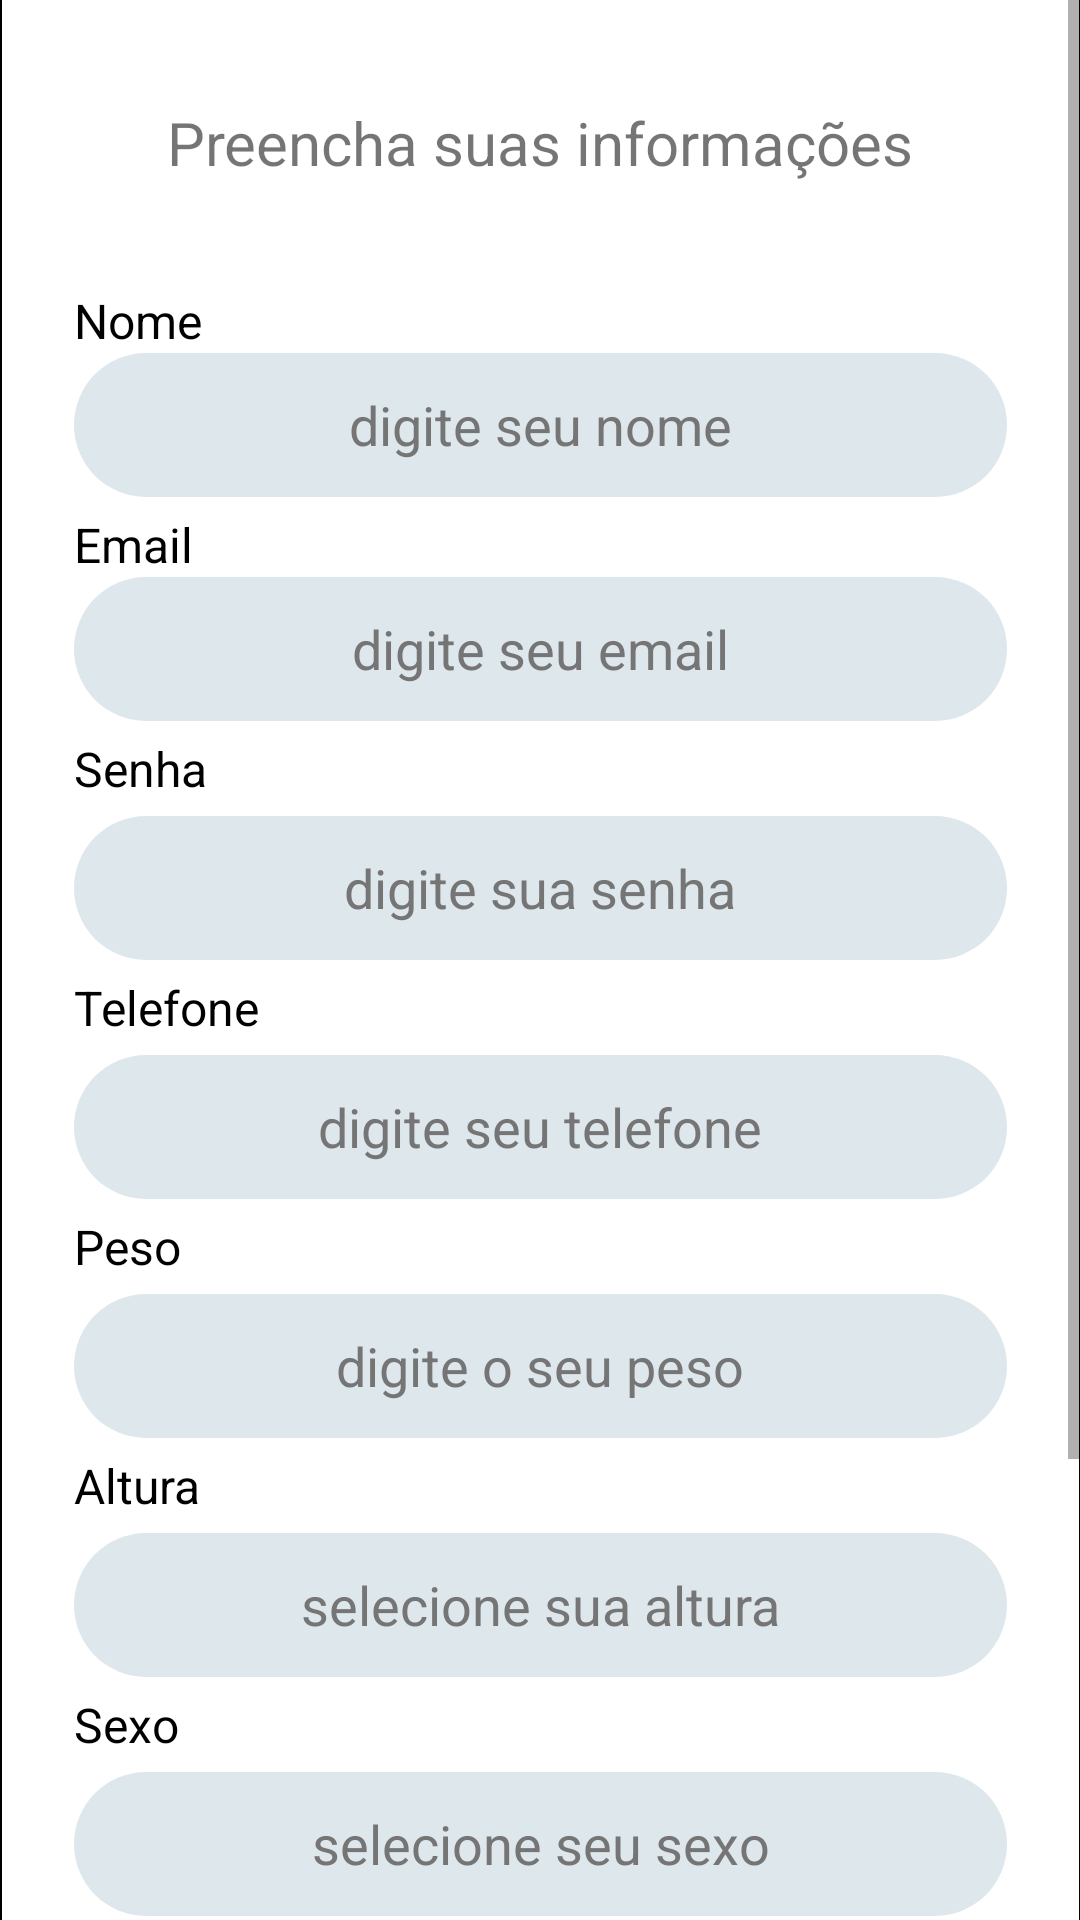

Reconstruct the res/layout file that produces this screen, plus the resources it refers to.
<!-- AndroidManifest.xml: application theme Theme.AppForm -->
<!-- res/layout/activity_formulario.xml -->
<?xml version="1.0" encoding="utf-8"?>
<ScrollView xmlns:android="http://schemas.android.com/apk/res/android"
    xmlns:app="http://schemas.android.com/apk/res-auto"
    xmlns:tools="http://schemas.android.com/tools"
    android:layout_width="match_parent"
    android:layout_height="match_parent"
    android:background="@drawable/background_gradient"
    android:gravity="center"
    android:orientation="vertical"
    android:fillViewport="true"
    tools:context=".FormularioActivity">
    <LinearLayout
        android:layout_width="361dp"
        android:layout_height="481dp"
        android:layout_gravity="center"
        android:background="@drawable/border_background"
        android:orientation="vertical"
        android:layout_marginTop="10dp"
        tools:ignore="TextSizeCheck"
        android:paddingTop="5dp">

        <TextView
            android:id="@+id/text_title_app"
            android:layout_width="match_parent"
            android:layout_height="wrap_content"
            android:layout_marginTop="55dp"

            android:text="@string/apptext"
            android:textAlignment="center"
            android:textSize="50sp" />

        <TextView
            android:id="@+id/text_desc_form"
            android:layout_width="match_parent"
            android:layout_height="wrap_content"
            android:layout_marginTop="5dp"
            android:textColor="@color/black"
            android:text="@string/formul_rio_de_cadastro"
            android:textAlignment="center"
            android:textSize="18sp" />

        <TextView
            android:id="@+id/text_preencher_form"
            android:layout_width="match_parent"
            android:layout_height="wrap_content"
            android:layout_marginTop="60dp"

            android:text="@string/preencha_o_formul_rio_com_suas_informa_es"
            android:textAlignment="center"
            android:textSize="20sp" />

        <TextView
            android:id="@+id/txt_cadastar_nome"
            android:layout_width="match_parent"
            android:layout_height="wrap_content"
            android:layout_marginStart="25dp"
            android:layout_marginTop="35dp"
            android:text="@string/nome"
            android:textColor="@color/black"
            android:textSize="16sp" />

        <EditText
            android:id="@+id/edt_nome"
            android:layout_width="match_parent"
            android:layout_height="wrap_content"
            android:layout_marginLeft="25dp"

            android:layout_marginRight="25dp"

            android:autofillHints=""
            android:background="@drawable/border_text"
            android:ems="10"
            android:gravity="center"
            android:hint="@string/digite_seu_nome"
            android:inputType="textPersonName"
            android:minHeight="48dp"
            android:textColorHint="#757575"
            tools:ignore="DuplicateClickableBoundsCheck,MissingConstraints,TextContrastCheck,VisualLintTextFieldSize"
            tools:layout_editor_absoluteX="34dp"
            tools:layout_editor_absoluteY="168dp" />


        <TextView
            android:id="@+id/txt_cadastar_email"
            android:layout_width="match_parent"
            android:layout_height="wrap_content"
            android:text="@string/email"
            android:layout_marginStart="25dp"
            android:layout_marginTop="5dp"
            android:textColor="@color/black"
            android:textSize="16sp"/>


        <EditText
            android:id="@+id/edt_email"
            android:layout_width="match_parent"
            android:layout_height="wrap_content"
            android:layout_marginLeft="25dp"

            android:layout_marginRight="25dp"
            android:autofillHints=""
            android:background="@drawable/border_text"
            android:ems="10"
            android:gravity="center"
            android:hint="@string/digite_seu_email_cadastro"
            android:inputType="textPersonName"
            android:minHeight="48dp"
            android:textColorHint="#757575"
            tools:ignore="MissingConstraints,TextContrastCheck,TextFields,VisualLintTextFieldSize,DuplicateClickableBoundsCheck"
            tools:layout_editor_absoluteX="34dp"
            tools:layout_editor_absoluteY="304dp" />

        <TextView
            android:id="@+id/txt_cadastrar_senha"
            android:layout_width="match_parent"
            android:layout_height="wrap_content"
            android:text="@string/senha"
            android:layout_marginStart="25dp"
            android:layout_marginTop="5dp"
            android:layout_marginBottom="5dp"

            android:textColor="@color/black"
            android:textSize="16sp"/>

        <EditText
            android:id="@+id/edt_pass"
            android:layout_width="match_parent"
            android:layout_height="wrap_content"
            android:layout_marginLeft="25dp"

            android:layout_marginRight="25dp"
            android:autofillHints=""
            android:background="@drawable/border_text"
            android:ems="10"
            android:gravity="center"
            android:hint="@string/digite_sua_senha_cadastro"
            android:inputType="textPersonName"
            android:minHeight="48dp"
            android:textColorHint="#757575"
            tools:ignore="DuplicateClickableBoundsCheck,MissingConstraints,TextContrastCheck,VisualLintTextFieldSize"
            tools:layout_editor_absoluteX="34dp"
            tools:layout_editor_absoluteY="238dp" />


        <TextView
            android:id="@+id/txt_cadastar_tel"
            android:layout_width="match_parent"
            android:layout_height="wrap_content"
            android:text="@string/telefone"
            android:layout_marginStart="25dp"
            android:layout_marginBottom="5dp"
            android:layout_marginTop="5dp"
            android:textColor="@color/black"
            android:textSize="16sp"/>

        <EditText
            android:id="@+id/edt_tel"
            android:layout_width="match_parent"
            android:layout_height="wrap_content"
            android:layout_marginLeft="25dp"

            android:layout_marginRight="25dp"
            android:autofillHints=""
            android:background="@drawable/border_text"
            android:ems="10"
            android:gravity="center"
            android:hint="@string/digite_seu_telefone"
            android:inputType="textPersonName"
            android:minHeight="48dp"
            android:textColorHint="#757575"
            tools:ignore="MissingConstraints,TextContrastCheck,VisualLintTextFieldSize"
            tools:layout_editor_absoluteX="33dp"
            tools:layout_editor_absoluteY="372dp" />

        <TextView
            android:id="@+id/txt_cadastar_peso"
            android:layout_width="match_parent"
            android:layout_height="wrap_content"
            android:text="@string/peso"
            android:layout_marginStart="25dp"
            android:layout_marginBottom="5dp"
            android:layout_marginTop="5dp"
            android:textColor="@color/black"
            android:textSize="16sp"/>

        <EditText
            android:id="@+id/edt_peso"
            android:layout_width="match_parent"
            android:layout_height="wrap_content"
            android:layout_marginLeft="25dp"

            android:layout_marginRight="25dp"
            android:autofillHints=""
            android:background="@drawable/border_text"
            android:ems="10"
            android:gravity="center"
            android:hint="@string/digite_o_seu_peso"
            android:inputType="number|numberDecimal"
            android:minHeight="48dp"
            android:textColorHint="#757575"

            tools:ignore="VisualLintTextFieldSize,TextContrastCheck" />

        <TextView
            android:id="@+id/txt_cadastrar_altura"
            android:layout_width="match_parent"
            android:layout_height="wrap_content"
            android:text="@string/altura"
            android:layout_marginStart="25dp"
            android:layout_marginBottom="5dp"
            android:layout_marginTop="5dp"
            android:textColor="@color/black"
            android:textSize="16sp"/>

        <EditText
            android:id="@+id/edt_altura"
            android:layout_width="match_parent"
            android:layout_height="wrap_content"
            android:layout_marginLeft="25dp"

            android:layout_marginRight="25dp"
            android:autofillHints=""
            android:background="@drawable/border_text"
            android:ems="10"
            android:gravity="center"
            android:hint="@string/selecione_sua_altura"
            android:inputType="number|numberDecimal"
            android:minHeight="48dp"
            android:textColorHint="#757575"

            tools:ignore="VisualLintTextFieldSize,TextContrastCheck" />

        <TextView
            android:id="@+id/textView8"
            android:layout_width="match_parent"
            android:layout_height="wrap_content"
            android:text="@string/sexo"
            android:layout_marginStart="25dp"
            android:layout_marginBottom="5dp"
            android:layout_marginTop="5dp"
            android:textColor="@color/black"
            android:textSize="16sp"/>

        <EditText
            android:id="@+id/edt_sexo"
            android:layout_width="match_parent"
            android:layout_height="wrap_content"
            android:layout_marginLeft="25dp"

            android:layout_marginRight="25dp"
            android:autofillHints=""
            android:background="@drawable/border_text"
            android:ems="10"
            android:gravity="center"
            android:hint="@string/selecione_seu_sexo"
            android:inputType="textPersonName"
            android:minHeight="48dp"
            android:textColorHint="#757575"

            tools:ignore="VisualLintTextFieldSize,TextContrastCheck" />

        <TextView
            android:id="@+id/txt_cadastar_idade"
            android:layout_width="match_parent"
            android:layout_height="wrap_content"
            android:text="@string/idade"
            android:layout_marginStart="25dp"
            android:layout_marginBottom="5dp"
            android:layout_marginTop="5dp"
            android:textColor="@color/black"
            android:textSize="16sp"/>

        <EditText
            android:id="@+id/edt_idade"
            android:layout_width="match_parent"
            android:layout_height="wrap_content"
            android:layout_marginLeft="25dp"

            android:layout_marginRight="25dp"
            android:autofillHints=""
            android:background="@drawable/border_text"
            android:ems="10"
            android:gravity="center"
            android:hint="@string/digite_sua_idade"
            android:inputType="number|numberSigned"
            android:minHeight="48dp"
            android:textColorHint="#757575"

            tools:ignore="VisualLintTextFieldSize,TextContrastCheck" />

        <androidx.appcompat.widget.AppCompatButton
            android:id="@+id/btn_concluir"
            android:layout_width="match_parent"
            android:layout_height="59dp"
            android:layout_marginLeft="75dp"
            android:layout_marginTop="50dp"
            android:layout_marginRight="75dp"
            android:background="@drawable/border_button"
            android:text="@string/concluir"
            android:textColor="@color/color_prox_text"
            android:textSize="20sp"
            tools:ignore="VisualLintButtonSize,TextContrastCheck"
            tools:text="Concluir Cadastro"
            android:layout_marginBottom="15dp"/>




    </LinearLayout>



</ScrollView>
<!-- resources referenced by this layout -->
<resources>
  <color name="black">#FF000000</color>
  <color name="color_prox_text">#F9FDFF</color>
  <!-- drawable background_gradient (drawable) -->
  <?xml version="1.0" encoding="utf-8"?>
  <shape xmlns:android="http://schemas.android.com/apk/res/android">
      <gradient
          android:startColor="#01AAC2"
          android:endColor="#D6E8FB"
          android:angle="270"/>
  </shape>
  <!-- drawable border_background (drawable) -->
  <?xml version="1.0" encoding="utf-8"?>
  <layer-list xmlns:android="http://schemas.android.com/apk/res/android">
      <item android:drawable="@color/white"></item>
      <item>
          <shape>
              <stroke android:width="1dp"
                  android:color="@color/black"></stroke>
          </shape>
      </item>
  </layer-list>
  <!-- drawable border_button (drawable) -->
  <?xml version="1.0" encoding="utf-8"?>
  <shape xmlns:android="http://schemas.android.com/apk/res/android"
      android:shape="rectangle">
      <solid android:color="@color/btn_color"></solid>
      <stroke android:width="1dp"
          android:color="@color/black"></stroke>
  
  
  </shape>
  <!-- drawable border_text (drawable) -->
  <?xml version="1.0" encoding="utf-8"?>
  <shape xmlns:android="http://schemas.android.com/apk/res/android"
      android:shape="rectangle">
      <solid android:color="@color/back_text" />
      <corners android:radius="30dp" />
  </shape>
  <string name="altura">Altura</string>
  <string name="apptext">APP</string>
  <string name="concluir">Concluir</string>
  <string name="digite_o_seu_peso">digite o seu peso</string>
  <string name="digite_seu_email_cadastro">digite seu email</string>
  <string name="digite_seu_nome">digite seu nome</string>
  <string name="digite_seu_telefone">digite seu telefone</string>
  <string name="digite_sua_idade">digite sua idade</string>
  <string name="digite_sua_senha_cadastro">digite sua senha</string>
  <string name="email">Email</string>
  <string name="formul_rio_de_cadastro">Formulário de Cadastro</string>
  <string name="idade">Idade</string>
  <string name="nome">Nome</string>
  <string name="peso">Peso</string>
  <string name="preencha_o_formul_rio_com_suas_informa_es">Preencha suas informações</string>
  <string name="selecione_seu_sexo">selecione seu sexo</string>
  <string name="selecione_sua_altura">selecione sua altura</string>
  <string name="senha">Senha</string>
  <string name="sexo">Sexo</string>
  <string name="telefone">Telefone</string>
  <style name="Theme.AppForm" parent="Theme.MaterialComponents.DayNight.DarkActionBar">
          
          <item name="colorPrimary">@color/purple_500</item>
          <item name="colorPrimaryVariant">@color/purple_700</item>
          <item name="colorOnPrimary">@color/white</item>
          
          <item name="colorSecondary">@color/teal_200</item>
          <item name="colorSecondaryVariant">@color/teal_700</item>
          <item name="colorOnSecondary">@color/black</item>
          
          <item name="android:statusBarColor">?attr/colorPrimaryVariant</item>
          
      </style>
  <color name="white">#FFFFFFFF</color>
  <color name="btn_color">#f72585</color>
  <color name="back_text">#DDE7EC</color>
  <color name="purple_500">#FF6200EE</color>
  <color name="purple_700">#FF3700B3</color>
  <color name="teal_200">#FF03DAC5</color>
  <color name="teal_700">#FF018786</color>
</resources>
